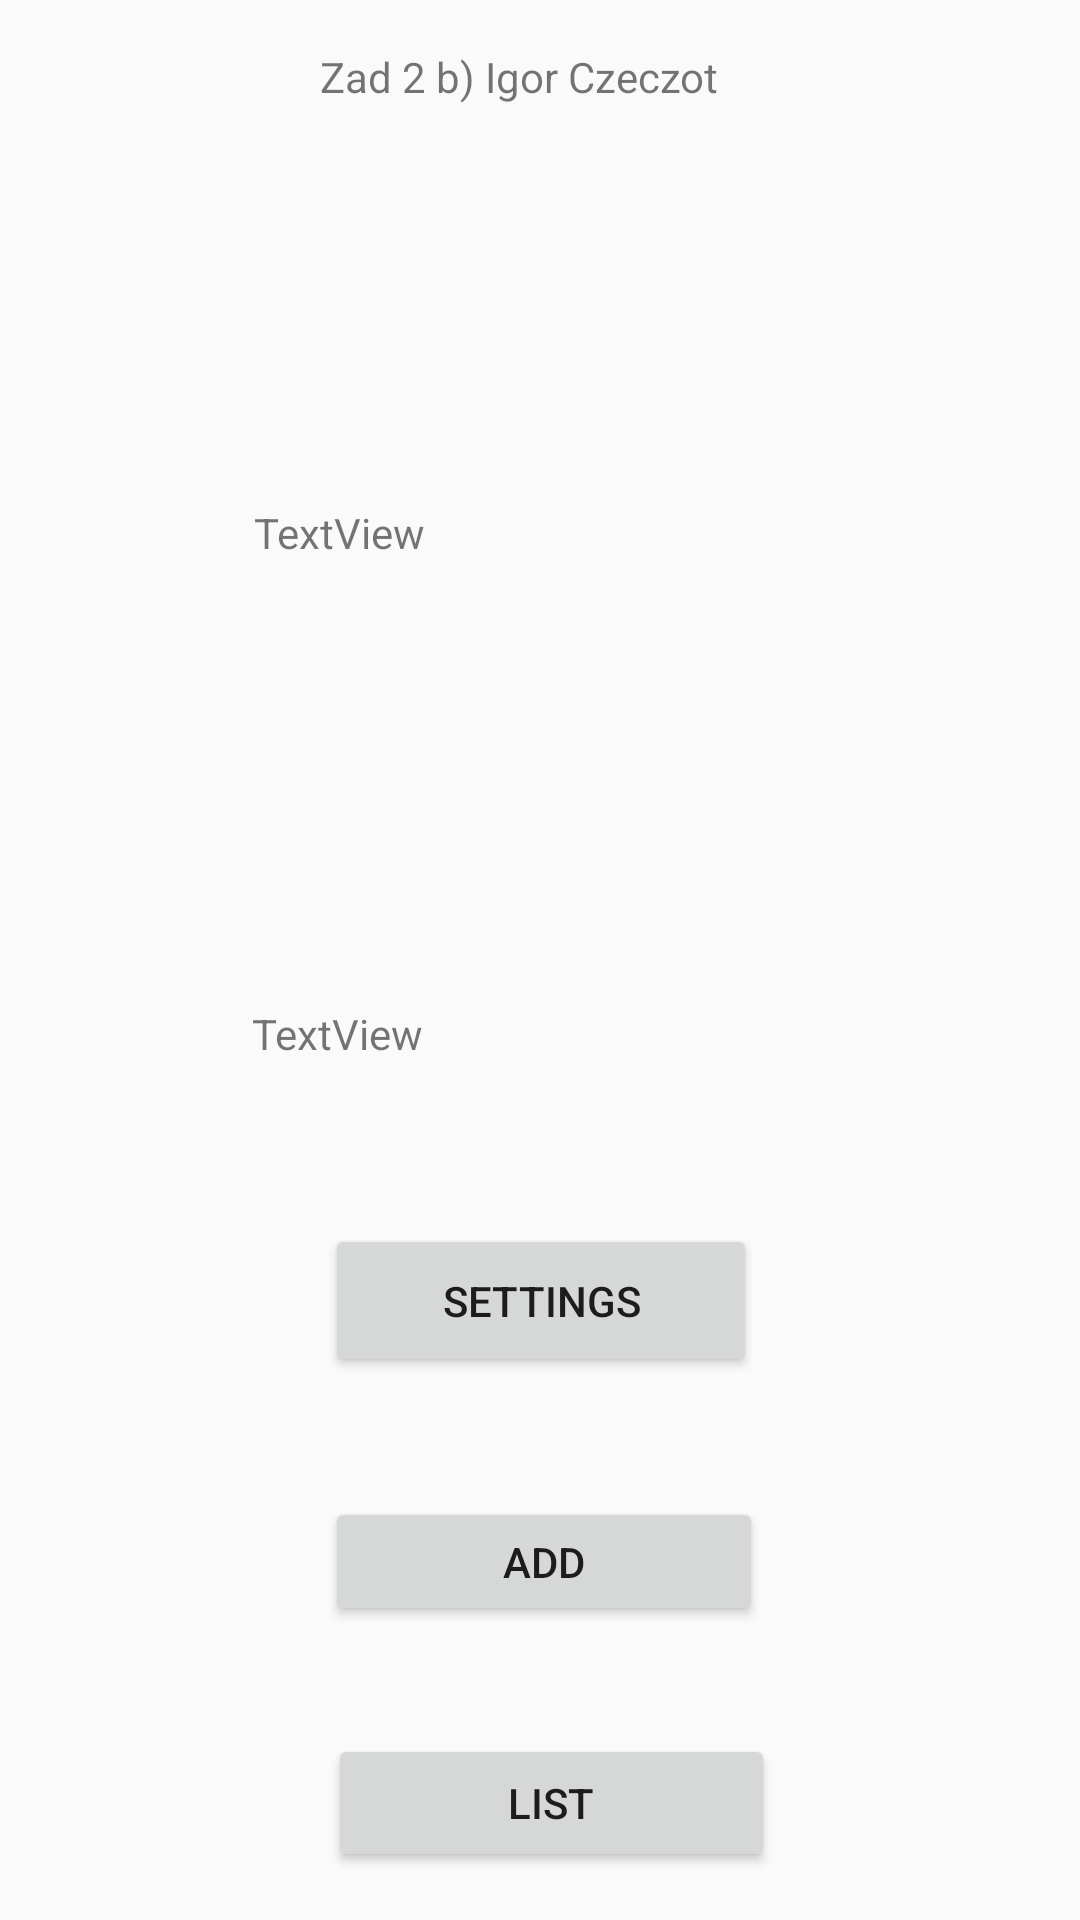

Reconstruct the res/layout file that produces this screen, plus the resources it refers to.
<!-- AndroidManifest.xml: application theme AppTheme -->
<!-- res/layout/activity_main.xml -->
<?xml version="1.0" encoding="utf-8"?>
<android.support.constraint.ConstraintLayout xmlns:android="http://schemas.android.com/apk/res/android"
    xmlns:app="http://schemas.android.com/apk/res-auto"
    xmlns:tools="http://schemas.android.com/tools"
    android:layout_width="match_parent"
    android:layout_height="match_parent"
    android:orientation="vertical"
    tools:context=".MainActivity">

    <TextView
        android:id="@+id/textView2"
        android:layout_width="147dp"
        android:layout_height="56dp"
        android:layout_gravity="center"
        android:layout_marginStart="8dp"
        android:layout_marginTop="16dp"
        android:layout_marginEnd="8dp"
        android:text="@string/hello"
        app:layout_constraintEnd_toEndOf="parent"
        app:layout_constraintStart_toStartOf="parent"
        app:layout_constraintTop_toTopOf="parent" />

    <TextView
        android:id="@+id/textView"
        android:layout_width="191dp"
        android:layout_height="99dp"
        android:layout_marginStart="8dp"
        android:layout_marginTop="96dp"
        android:layout_marginEnd="8dp"
        android:text="TextView"
        app:layout_constraintEnd_toEndOf="parent"
        app:layout_constraintStart_toStartOf="parent"
        app:layout_constraintTop_toBottomOf="@+id/textView2" />

    <TextView
        android:id="@+id/textView3"
        android:layout_width="191dp"
        android:layout_height="100dp"
        android:layout_marginStart="8dp"
        android:layout_marginTop="68dp"
        android:layout_marginEnd="8dp"
        android:text="TextView"
        app:layout_constraintEnd_toEndOf="parent"
        app:layout_constraintHorizontal_bias="0.497"
        app:layout_constraintStart_toStartOf="parent"
        app:layout_constraintTop_toBottomOf="@+id/textView" />

    <Button
        android:id="@+id/button"
        android:layout_width="149dp"
        android:layout_height="46dp"
        android:layout_marginStart="8dp"
        android:layout_marginEnd="8dp"
        android:layout_marginBottom="16dp"
        android:text="@string/list"
        app:layout_constraintBottom_toBottomOf="parent"
        app:layout_constraintEnd_toEndOf="parent"
        app:layout_constraintHorizontal_bias="0.52"
        app:layout_constraintStart_toStartOf="parent" />

    <Button
        android:id="@+id/button2"
        android:layout_width="146dp"
        android:layout_height="43dp"
        android:layout_marginStart="8dp"
        android:layout_marginEnd="8dp"
        android:layout_marginBottom="36dp"
        android:text="@string/add"
        app:layout_constraintBottom_toTopOf="@+id/button"
        app:layout_constraintEnd_toEndOf="parent"
        app:layout_constraintHorizontal_bias="0.506"
        app:layout_constraintStart_toStartOf="parent" />

    <Button
        android:id="@+id/button3"
        android:layout_width="144dp"
        android:layout_height="51dp"
        android:layout_marginStart="8dp"
        android:layout_marginEnd="8dp"
        android:layout_marginBottom="40dp"
        android:text="@string/settings"
        app:layout_constraintBottom_toTopOf="@+id/button2"
        app:layout_constraintEnd_toEndOf="parent"
        app:layout_constraintHorizontal_bias="0.501"
        app:layout_constraintStart_toStartOf="parent" />


</android.support.constraint.ConstraintLayout>
<!-- resources referenced by this layout -->
<resources>
  <string name="add">Add</string>
  <string name="hello">Zad 2 b) Igor Czeczot</string>
  <string name="list">List</string>
  <string name="settings">Settings</string>
  <style name="AppTheme" parent="Theme.AppCompat.Light.DarkActionBar">
          
          <item name="colorPrimary">@color/colorPrimary</item>
          <item name="colorPrimaryDark">@color/colorPrimaryDark</item>
          <item name="colorAccent">@color/colorAccent</item>
      </style>
  <color name="colorPrimary">#008577</color>
  <color name="colorPrimaryDark">#00574B</color>
  <color name="colorAccent">#D81B60</color>
</resources>
